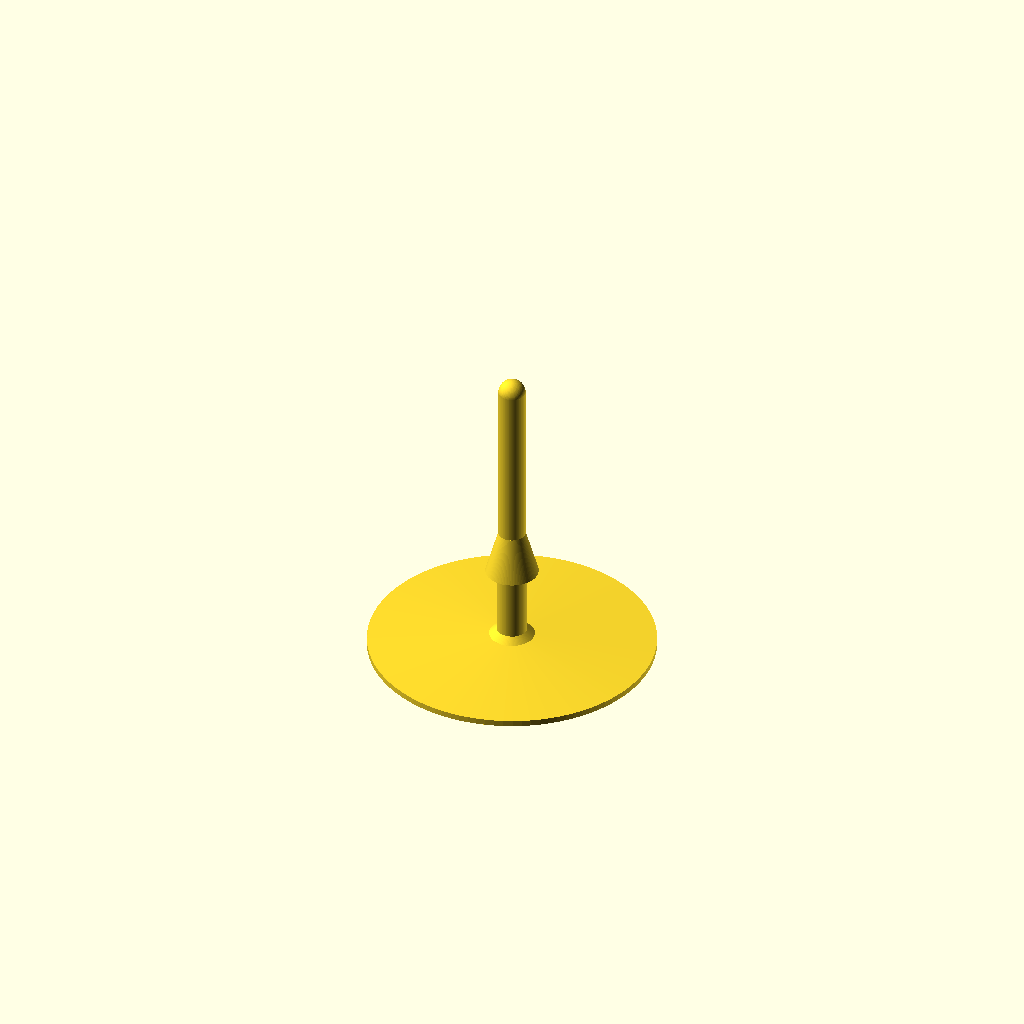
Cell 1 — every parameter at its default value.
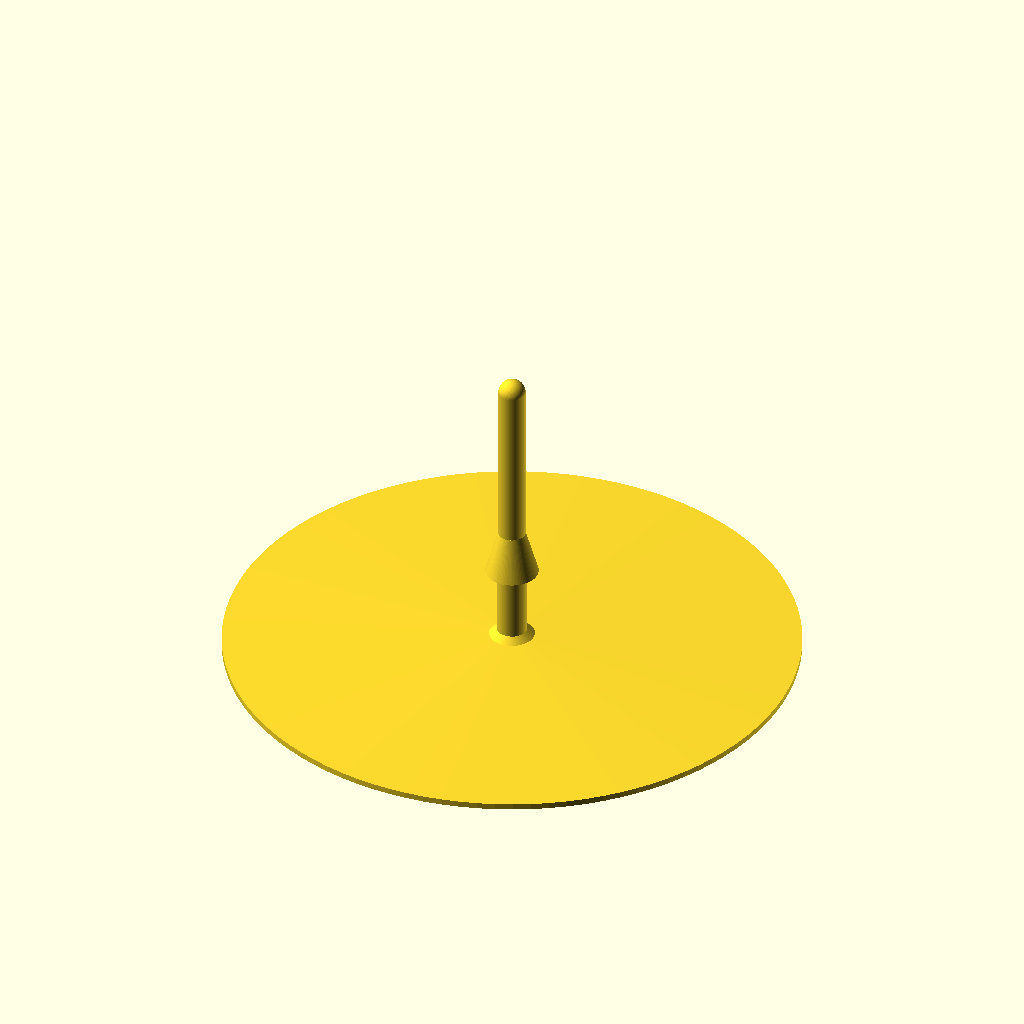
Cell 2 — outer_dia set to 38, the other parameters unchanged.
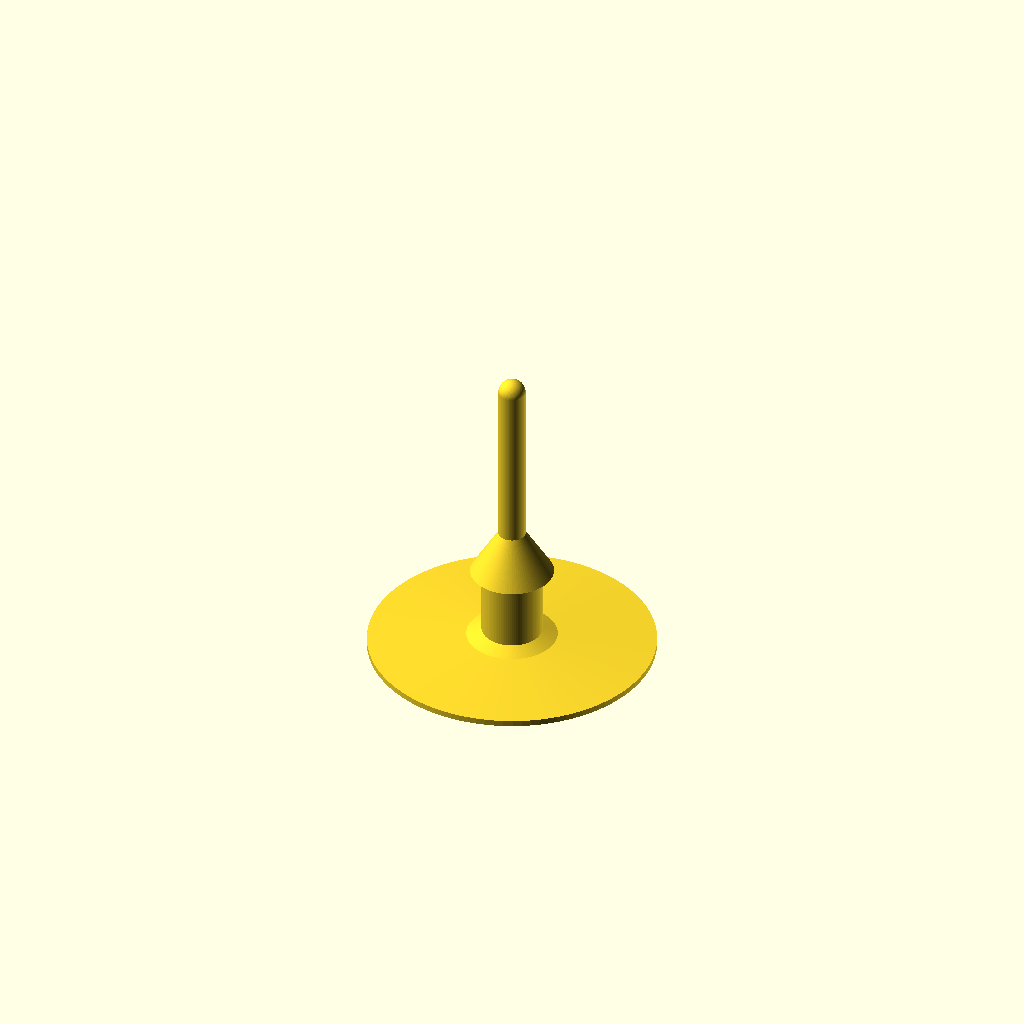
Cell 3: the same model with pin_dia = 4.
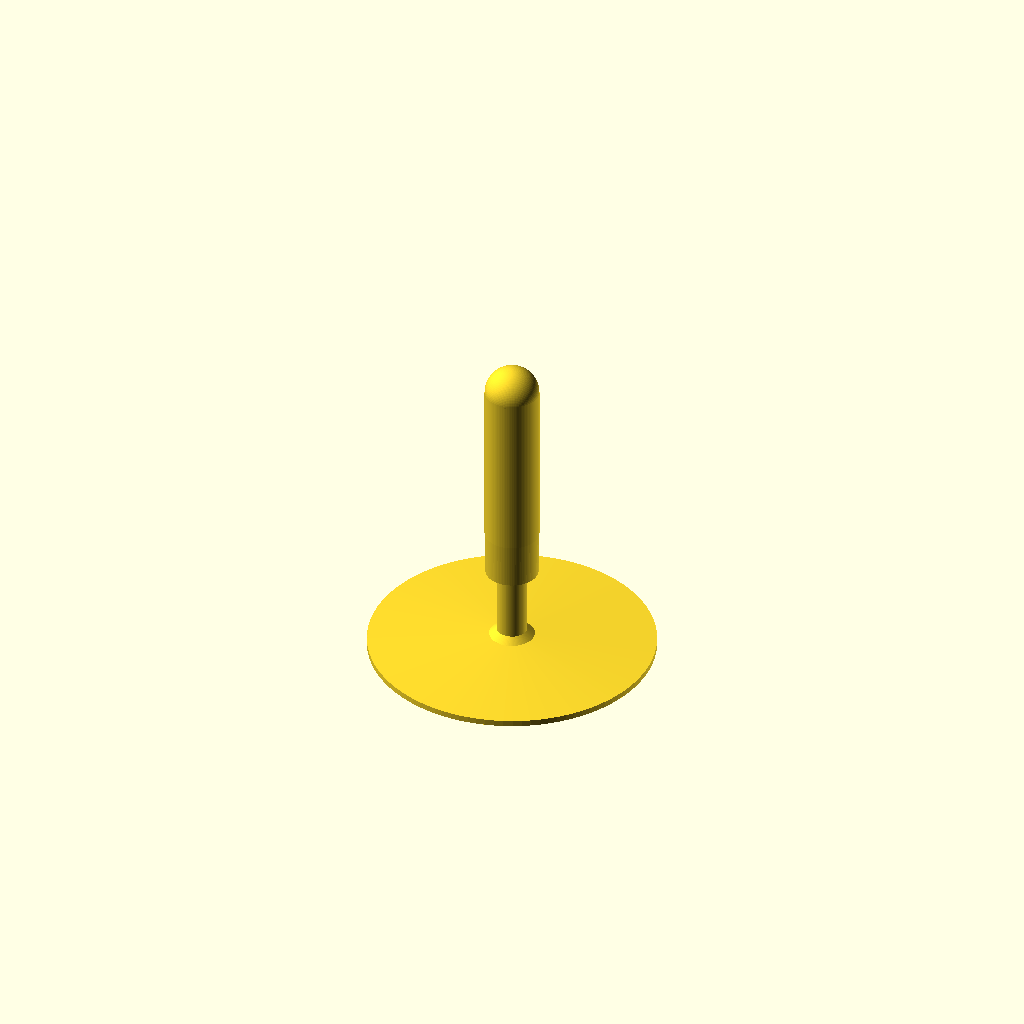
Cell 4: pin_dia_2 = 3.6 (everything else at default).
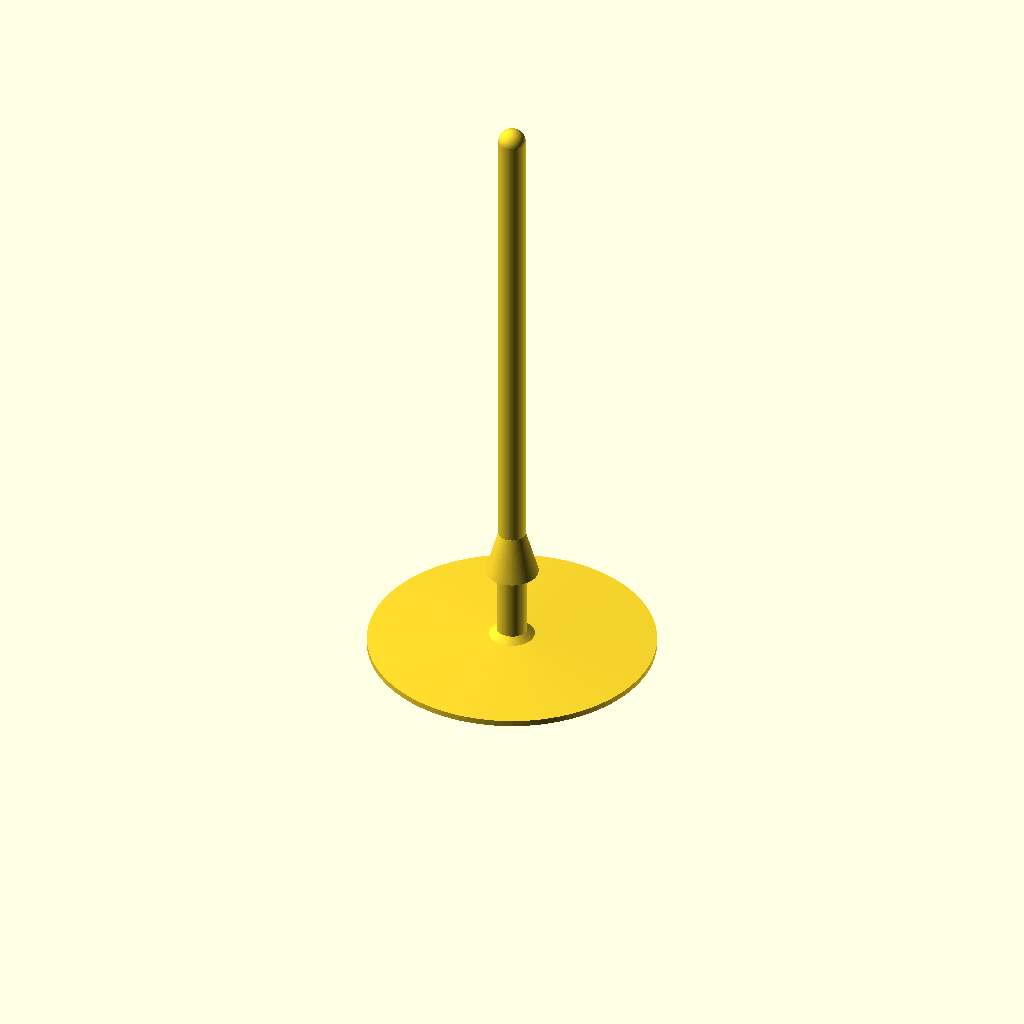
Cell 5 — pin_l set to 40, the other parameters unchanged.
One fixed orthographic camera (rotation 55°, 0°, 25°; colour scheme Cornfield) for every cell.
The OpenSCAD source (parts/air_bed_flap_valve.scad):
// replacement valve flap for air beds 
// eg: Mountain Designs Airlite 5.5
// and probably a lot of other inflatable camping gear.
//
// print in flexible TPU at 0.1mm layer thickness,
// no support and reduced travel speed.
//
// the long tip makes it easier to insert
// and pull into the valve body, you can
// trim it off once inserted.

outer_dia = 19;
pin_dia = 2.0;
pin_dia_2 = 1.8;
pin_h = 5;
pin_l = 20;
flap_t = 0.8;
flap_t_2 = 0.4;
$fn=100;

difference() {
    cylinder(d=outer_dia, h=flap_t_2);
    translate([0,0,0.3]) rotate([180,0,0]) linear_extrude(1) text(size=outer_dia/2, "3", halign="center", valign="center", font="Tuffy:style=Bold");
}
translate([0,0,flap_t_2])
cylinder(d1=outer_dia,d2=pin_dia, h = flap_t - flap_t_2);
translate([0,0,flap_t])
cylinder(d1=pin_dia*1.5,d2=pin_dia,h=flap_t-flap_t_2);
translate([0,0,flap_t]) cylinder(d=pin_dia,h=pin_h);
translate([0,0,pin_h+flap_t]) cylinder(d1=pin_dia+1.5, d2=pin_dia_2,h=3);
translate([0,0,pin_h+flap_t+3]) cylinder(d=pin_dia_2,h=pin_l-pin_h-flap_t-3);
translate([0,0,pin_l]) sphere(d=pin_dia_2);
Parameter table extracted from the source (name, type, default, range or options):
outer_dia: number, default 19
pin_dia: number, default 2
pin_dia_2: number, default 1.8
pin_h: number, default 5
pin_l: number, default 20
flap_t: number, default 0.8
flap_t_2: number, default 0.4
